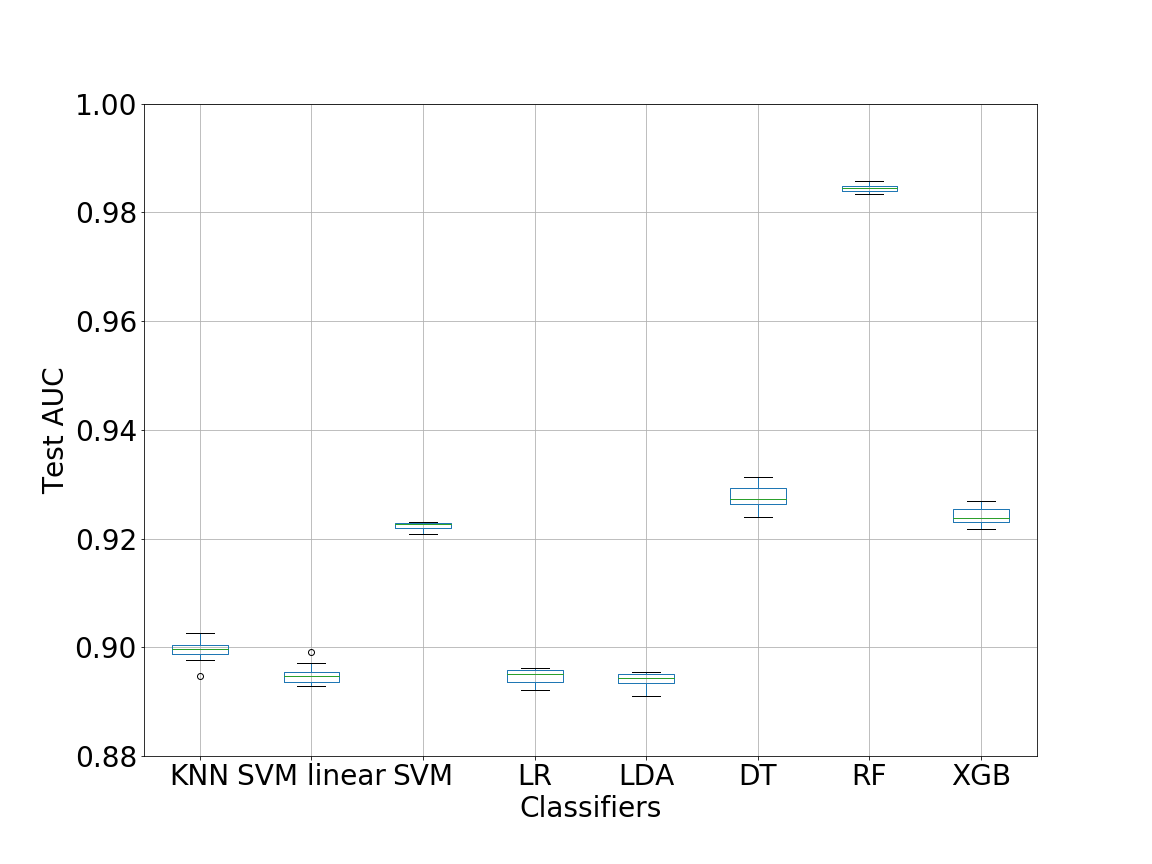

The table this chart was drawn from, first rows:
KNN, SVM linear, SVM, LR, LDA, DT, RF, XGB
0.9004, 0.8934, 0.9209, 0.8935, 0.8932, 0.9294, 0.9843, 0.9217
0.9001, 0.8943, 0.923, 0.8936, 0.8951, 0.9287, 0.9845, 0.927
0.899, 0.8949, 0.9221, 0.8955, 0.8942, 0.9313, 0.9849, 0.9231
0.9026, 0.893, 0.9211, 0.894, 0.8918, 0.9262, 0.9851, 0.9226
0.8948, 0.8956, 0.9229, 0.8961, 0.8946, 0.9298, 0.9844, 0.925
0.9, 0.8991, 0.9227, 0.8958, 0.8954, 0.9274, 0.9844, 0.9265
0.8976, 0.8971, 0.9225, 0.8959, 0.895, 0.924, 0.9834, 0.9231
0.8987, 0.8929, 0.923, 0.8921, 0.891, 0.927, 0.9839, 0.924
0.8996, 0.8951, 0.9218, 0.8947, 0.8953, 0.9261, 0.9836, 0.9255
0.902, 0.8945, 0.9229, 0.8957, 0.8937, 0.9272, 0.9858, 0.9237
